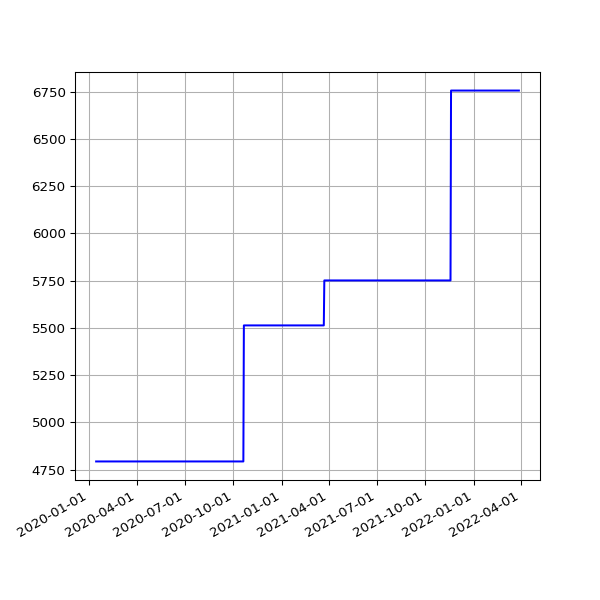

The file beside this chart, header and first rows:
date, value
2020-01-14 16:23:56 +0000, 4793
2020-01-15 16:22:56 +0000, 4793
2020-01-16 15:56:23 +0000, 4793
2020-01-17 16:19:59 +0000, 4793
2020-01-18 19:55:28 +0000, 4793
2020-01-19 20:34:44 +0000, 4793
2020-01-20 16:10:09 +0000, 4793
2020-01-21 16:39:29 +0000, 4793
2020-01-22 16:31:27 +0000, 4793
2020-01-23 17:31:25 +0000, 4793
2020-01-24 18:16:51 +0000, 4793
2020-01-25 23:54:01 +0000, 4793
2020-01-27 00:18:09 +0000, 4793
2020-01-27 18:35:57 +0000, 4793
2020-01-28 18:37:59 +0000, 4793
2020-01-29 16:16:10 +0000, 4793
2020-01-30 16:15:20 +0000, 4793
2020-01-31 16:13:51 +0000, 4793
2020-02-01 16:28:47 +0000, 4793
2020-02-02 16:06:23 +0000, 4793
2020-02-03 16:34:02 +0000, 4793
2020-02-04 16:37:06 +0000, 4793
2020-02-05 16:50:08 +0000, 4793
2020-02-06 16:36:49 +0000, 4793
2020-02-07 16:21:45 +0000, 4793
2020-02-08 16:02:08 +0000, 4793
2020-02-09 15:47:00 +0000, 4793
2020-02-10 16:12:12 +0000, 4793
2020-02-11 16:22:12 +0000, 4793
2020-02-12 16:14:22 +0000, 4793
2020-02-13 15:59:43 +0000, 4793
2020-02-14 16:09:51 +0000, 4793
2020-02-15 15:58:54 +0000, 4793
2020-02-16 17:22:44 +0000, 4793
2020-02-17 17:05:32 +0000, 4793
2020-02-18 15:57:00 +0000, 4793
2020-02-19 16:01:21 +0000, 4793
2020-02-20 15:57:22 +0000, 4793
2020-02-21 16:10:00 +0000, 4793
2020-02-22 16:16:29 +0000, 4793
2020-02-23 15:52:21 +0000, 4793
2020-02-24 15:58:15 +0000, 4793
2020-02-25 16:01:36 +0000, 4793
2020-02-26 15:47:55 +0000, 4793
2020-02-27 15:50:19 +0000, 4793
2020-02-28 15:35:48 +0000, 4793
2020-02-29 15:31:36 +0000, 4793
2020-03-01 16:01:53 +0000, 4793
2020-03-02 16:39:40 +0000, 4793
2020-03-03 15:48:54 +0000, 4793
2020-03-04 15:51:47 +0000, 4793
2020-03-05 15:50:35 +0000, 4793
2020-03-06 15:43:09 +0000, 4793
2020-03-07 15:42:04 +0000, 4793
2020-03-08 15:51:31 +0000, 4793
2020-03-09 15:23:30 +0000, 4793
2020-03-10 15:30:12 +0000, 4793
2020-03-11 15:43:48 +0000, 4793
2020-03-12 16:26:20 +0000, 4793
2020-03-13 15:48:20 +0000, 4793
... 722 more rows
